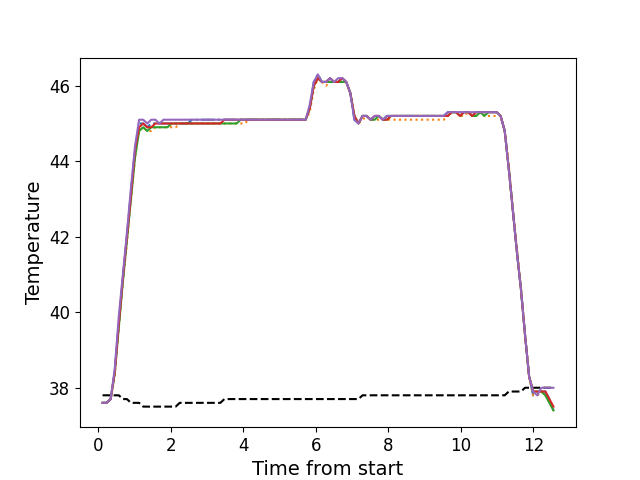

Data behind this chart, as committed beside it:
, times, neutral, z1, z2, z3, z4, z5
0, 0.1176, 37.8, 37.6, 37.6, 37.6, 37.6, 37.6
1, 0.2292, 37.8, 37.6, 37.6, 37.6, 37.6, 37.6
2, 0.3419, 37.8, 37.7, 37.7, 37.7, 37.7, 37.7
3, 0.4535, 37.8, 38.4, 38.3, 38.4, 38.4, 38.5
4, 0.5661, 37.8, 39.7, 39.6, 39.6, 39.7, 39.9
5, 0.6777, 37.7, 40.9, 40.8, 40.8, 40.9, 41.0
6, 0.7894, 37.7, 42.0, 41.8, 41.9, 42.0, 42.1
7, 0.902, 37.6, 43.2, 43.0, 43.0, 43.1, 43.3
8, 1.014, 37.6, 44.3, 44.1, 44.1, 44.3, 44.4
9, 1.126, 37.6, 45.0, 44.8, 44.8, 44.9, 45.1
10, 1.238, 37.5, 45.0, 44.9, 44.9, 45.0, 45.1
11, 1.35, 37.5, 44.9, 44.8, 44.8, 44.9, 45.0
12, 1.462, 37.5, 45.0, 44.8, 44.9, 44.9, 45.1
13, 1.574, 37.5, 45.0, 44.9, 44.9, 45.0, 45.1
14, 1.686, 37.5, 45.0, 44.9, 44.9, 45.0, 45.0
15, 1.799, 37.5, 45.0, 44.9, 44.9, 45.0, 45.1
16, 1.91, 37.5, 45.0, 44.9, 44.9, 45.0, 45.1
17, 2.023, 37.5, 45.0, 44.9, 45.0, 45.0, 45.1
18, 2.134, 37.5, 45.0, 44.9, 45.0, 45.0, 45.1
19, 2.246, 37.6, 45.0, 45.0, 45.0, 45.0, 45.1
20, 2.358, 37.6, 45.0, 45.0, 45.0, 45.0, 45.1
21, 2.471, 37.6, 45.0, 45.0, 45.0, 45.0, 45.1
22, 2.582, 37.6, 45.1, 45.0, 45.0, 45.0, 45.1
23, 2.694, 37.6, 45.1, 45.0, 45.0, 45.0, 45.1
24, 2.807, 37.6, 45.1, 45.0, 45.0, 45.0, 45.1
25, 2.919, 37.6, 45.1, 45.0, 45.0, 45.0, 45.1
26, 3.03, 37.6, 45.1, 45.0, 45.0, 45.0, 45.1
27, 3.143, 37.6, 45.1, 45.0, 45.0, 45.0, 45.1
28, 3.255, 37.6, 45.1, 45.0, 45.0, 45.0, 45.1
29, 3.367, 37.6, 45.1, 45.0, 45.0, 45.0, 45.1
30, 3.478, 37.7, 45.1, 45.0, 45.0, 45.1, 45.1
31, 3.591, 37.7, 45.1, 45.0, 45.0, 45.1, 45.1
32, 3.703, 37.7, 45.1, 45.0, 45.0, 45.1, 45.1
33, 3.816, 37.7, 45.1, 45.0, 45.0, 45.1, 45.1
34, 3.927, 37.7, 45.1, 45.0, 45.1, 45.1, 45.1
35, 4.039, 37.7, 45.1, 45.0, 45.1, 45.1, 45.1
36, 4.151, 37.7, 45.1, 45.1, 45.1, 45.1, 45.1
37, 4.263, 37.7, 45.1, 45.1, 45.1, 45.1, 45.1
38, 4.376, 37.7, 45.1, 45.1, 45.1, 45.1, 45.1
39, 4.487, 37.7, 45.1, 45.1, 45.1, 45.1, 45.1
40, 4.599, 37.7, 45.1, 45.1, 45.1, 45.1, 45.1
41, 4.712, 37.7, 45.1, 45.1, 45.1, 45.1, 45.1
42, 4.823, 37.7, 45.1, 45.1, 45.1, 45.1, 45.1
43, 4.936, 37.7, 45.1, 45.1, 45.1, 45.1, 45.1
44, 5.047, 37.7, 45.1, 45.1, 45.1, 45.1, 45.1
45, 5.16, 37.7, 45.1, 45.1, 45.1, 45.1, 45.1
46, 5.272, 37.7, 45.1, 45.1, 45.1, 45.1, 45.1
47, 5.384, 37.7, 45.1, 45.1, 45.1, 45.1, 45.1
48, 5.496, 37.7, 45.1, 45.1, 45.1, 45.1, 45.1
49, 5.608, 37.7, 45.1, 45.1, 45.1, 45.1, 45.1
50, 5.72, 37.7, 45.1, 45.1, 45.1, 45.1, 45.1
51, 5.832, 37.7, 45.4, 45.3, 45.4, 45.4, 45.5
52, 5.944, 37.7, 46.1, 45.9, 46.0, 46.0, 46.1
53, 6.057, 37.7, 46.3, 46.2, 46.2, 46.2, 46.3
54, 6.168, 37.7, 46.1, 46.1, 46.1, 46.1, 46.1
55, 6.281, 37.7, 46.1, 46.0, 46.1, 46.1, 46.1
56, 6.392, 37.7, 46.2, 46.1, 46.1, 46.2, 46.2
57, 6.504, 37.7, 46.1, 46.1, 46.1, 46.1, 46.1
58, 6.617, 37.7, 46.1, 46.1, 46.1, 46.1, 46.2
59, 6.728, 37.7, 46.2, 46.1, 46.1, 46.2, 46.2
... 52 more rows
